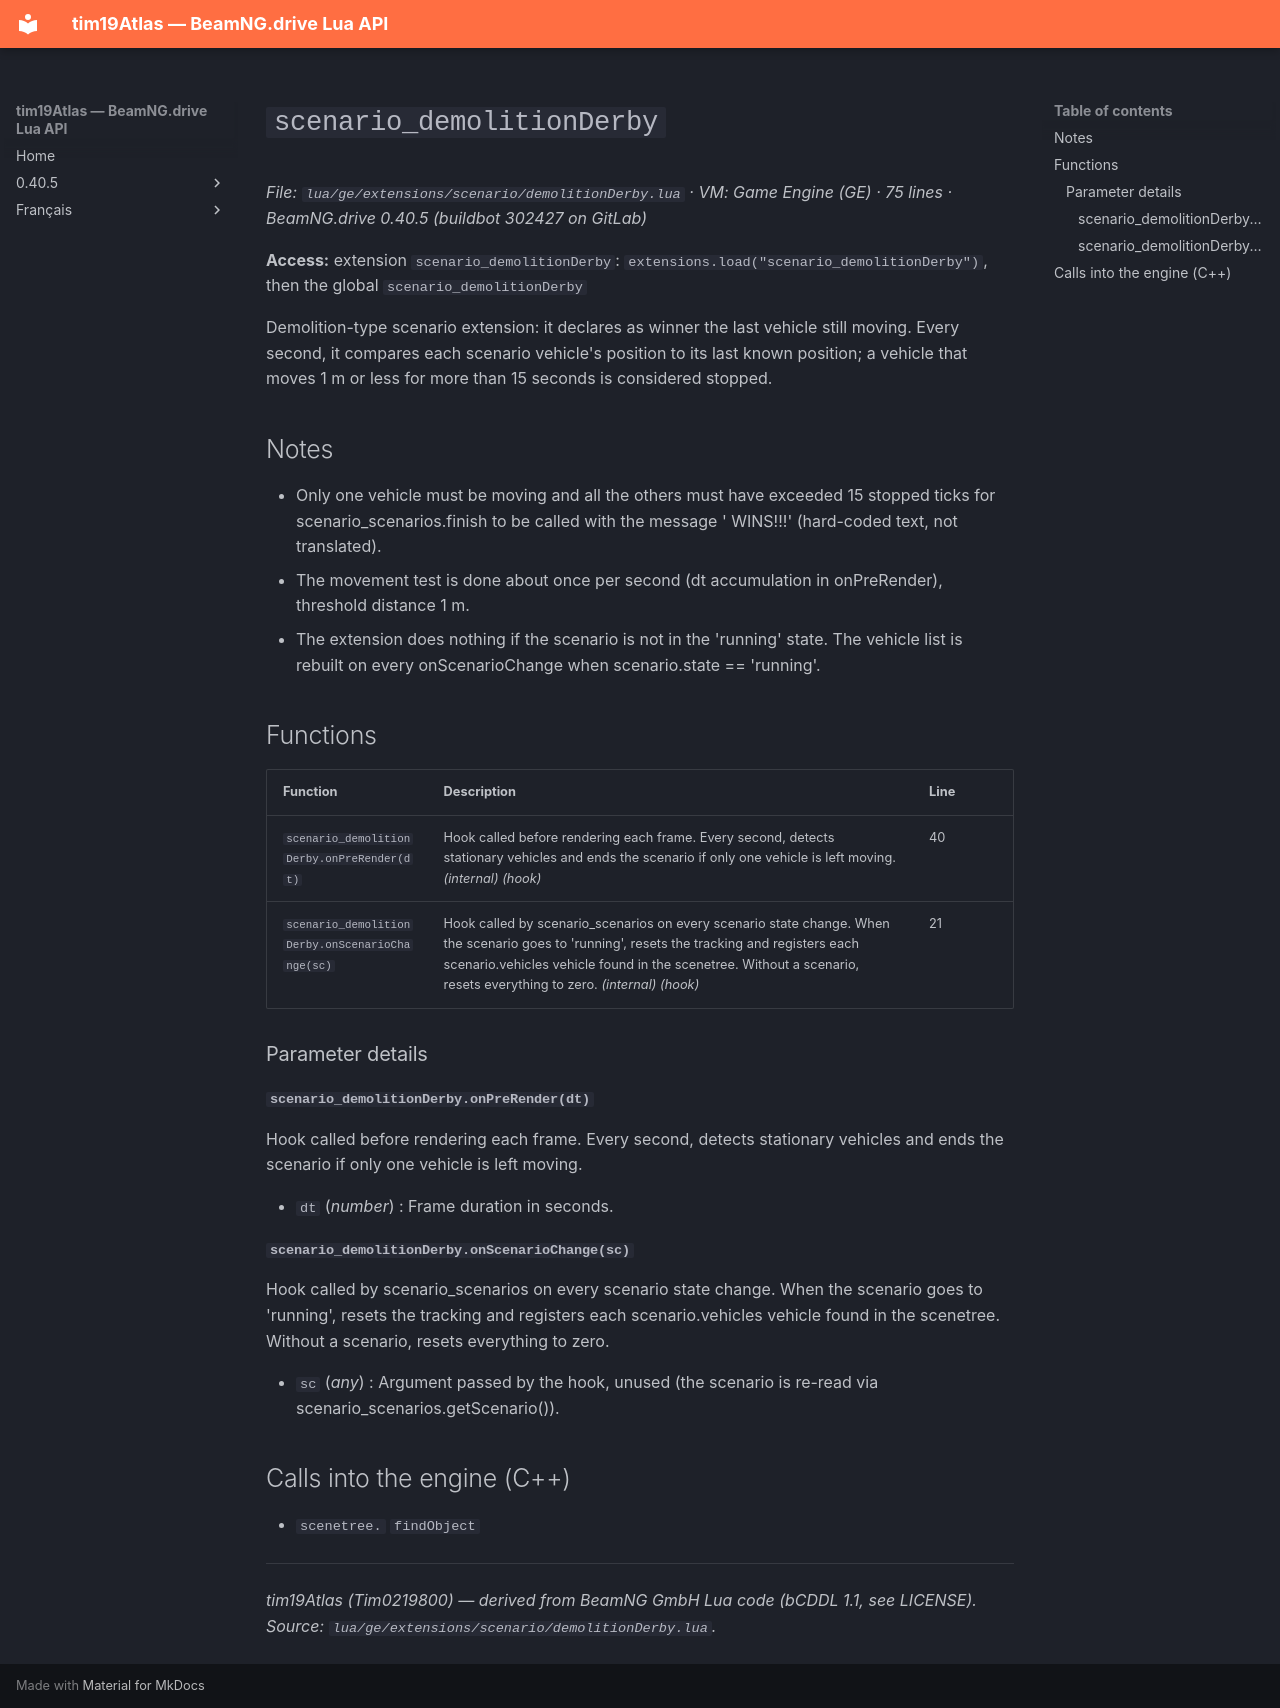

repository: Tim0219800/beamng-lua-atlas · page: 0.40.5/ge/extensions/scenario/demolitionDerby.html · generator: mkdocs

# `scenario_demolitionDerby`

*File: `lua/ge/extensions/scenario/demolitionDerby.lua` · VM: Game Engine (GE) · 75 lines · BeamNG.drive 0.40.5 (buildbot 302427 on GitLab)*

**Access:** extension `scenario_demolitionDerby`: `extensions.load("scenario_demolitionDerby")`, then the global `scenario_demolitionDerby`

Demolition-type scenario extension: it declares as winner the last vehicle still moving. Every second, it compares each scenario vehicle's position to its last known position; a vehicle that moves 1 m or less for more than 15 seconds is considered stopped.

## Notes

- Only one vehicle must be moving and all the others must have exceeded 15 stopped ticks for scenario_scenarios.finish to be called with the message '<name> WINS!!!' (hard-coded text, not translated).
- The movement test is done about once per second (dt accumulation in onPreRender), threshold distance 1 m.
- The extension does nothing if the scenario is not in the 'running' state. The vehicle list is rebuilt on every onScenarioChange when scenario.state == 'running'.

## Functions

| Function | Description | Line |
|---|---|---|
| `scenario_demolitionDerby.onPreRender(dt)` | Hook called before rendering each frame. Every second, detects stationary vehicles and ends the scenario if only one vehicle is left moving. *(internal)* *(hook)* | 40 |
| `scenario_demolitionDerby.onScenarioChange(sc)` | Hook called by scenario_scenarios on every scenario state change. When the scenario goes to 'running', resets the tracking and registers each scenario.vehicles vehicle found in the scenetree. Without a scenario, resets everything to zero. *(internal)* *(hook)* | 21 |

### Parameter details

#### `scenario_demolitionDerby.onPreRender(dt)`

Hook called before rendering each frame. Every second, detects stationary vehicles and ends the scenario if only one vehicle is left moving.

- `dt` (*number*) : Frame duration in seconds.

#### `scenario_demolitionDerby.onScenarioChange(sc)`

Hook called by scenario_scenarios on every scenario state change. When the scenario goes to 'running', resets the tracking and registers each scenario.vehicles vehicle found in the scenetree. Without a scenario, resets everything to zero.

- `sc` (*any*) : Argument passed by the hook, unused (the scenario is re-read via scenario_scenarios.getScenario()).

## Calls into the engine (C++)

- `scenetree.` `findObject`

---
*tim19Atlas (Tim0219800) — derived from BeamNG GmbH Lua code (bCDDL 1.1, see LICENSE). Source: `lua/ge/extensions/scenario/demolitionDerby.lua`.*
